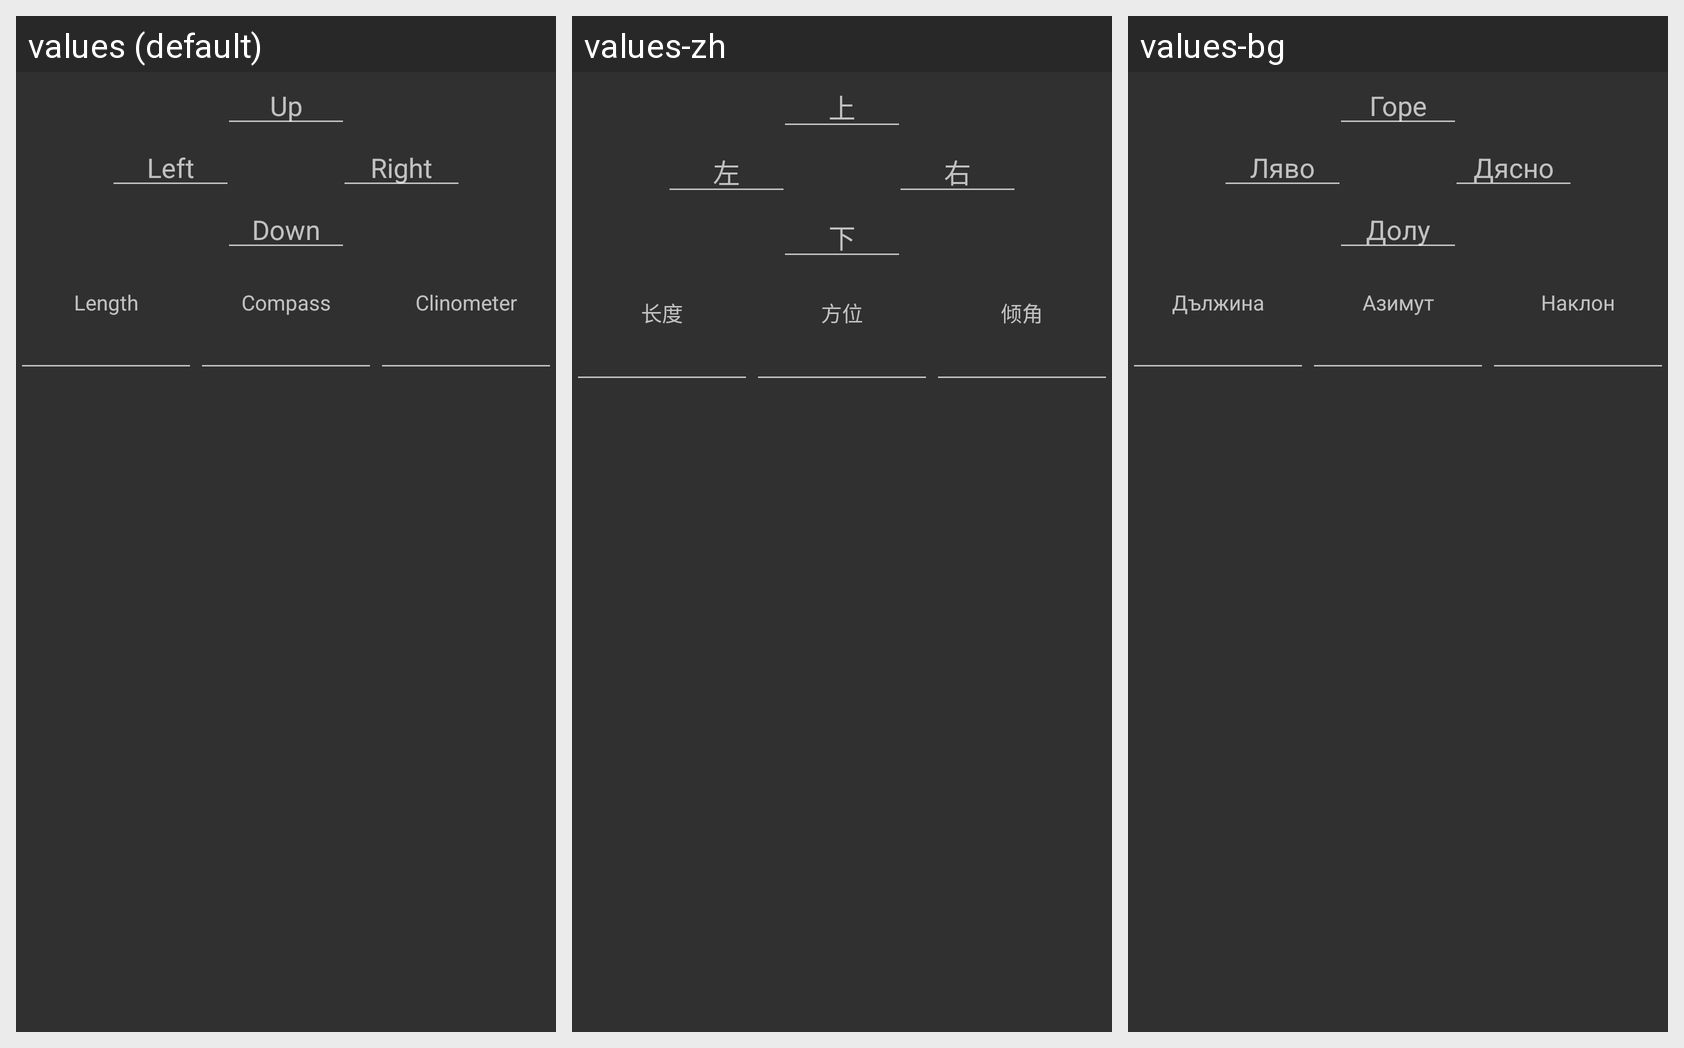

Locale-by-locale string values for the Android screen shown in this grid:
Android screen res/layout/point.xml rendered under 3 locales, left to right: values (default), values-zh, values-bg. Device: Nexus 5 (rendered at 1080×1920; each locale shown at half size, 540×960, under a caption strip naming it); theme Theme.AppCompat.
Strings drawn on this screen, with the default value and each locale's value (text and hints the layout hard-codes, and strings that could not be matched under every locale, appear in the picture but are not listed):

up
  values: Up
  values-zh: 上
  values-bg: Горе

left
  values: Left
  values-zh: 左
  values-bg: Ляво

right
  values: Right
  values-zh: 右
  values-bg: Дясно

down
  values: Down
  values-zh: 下
  values-bg: Долу

distance
  values: Length
  values-zh: 长度
  values-bg: Дължина

azimuth
  values: Compass
  values-zh: 方位
  values-bg: Азимут

slope
  values: Clinometer
  values-zh: 倾角
  values-bg: Наклон
